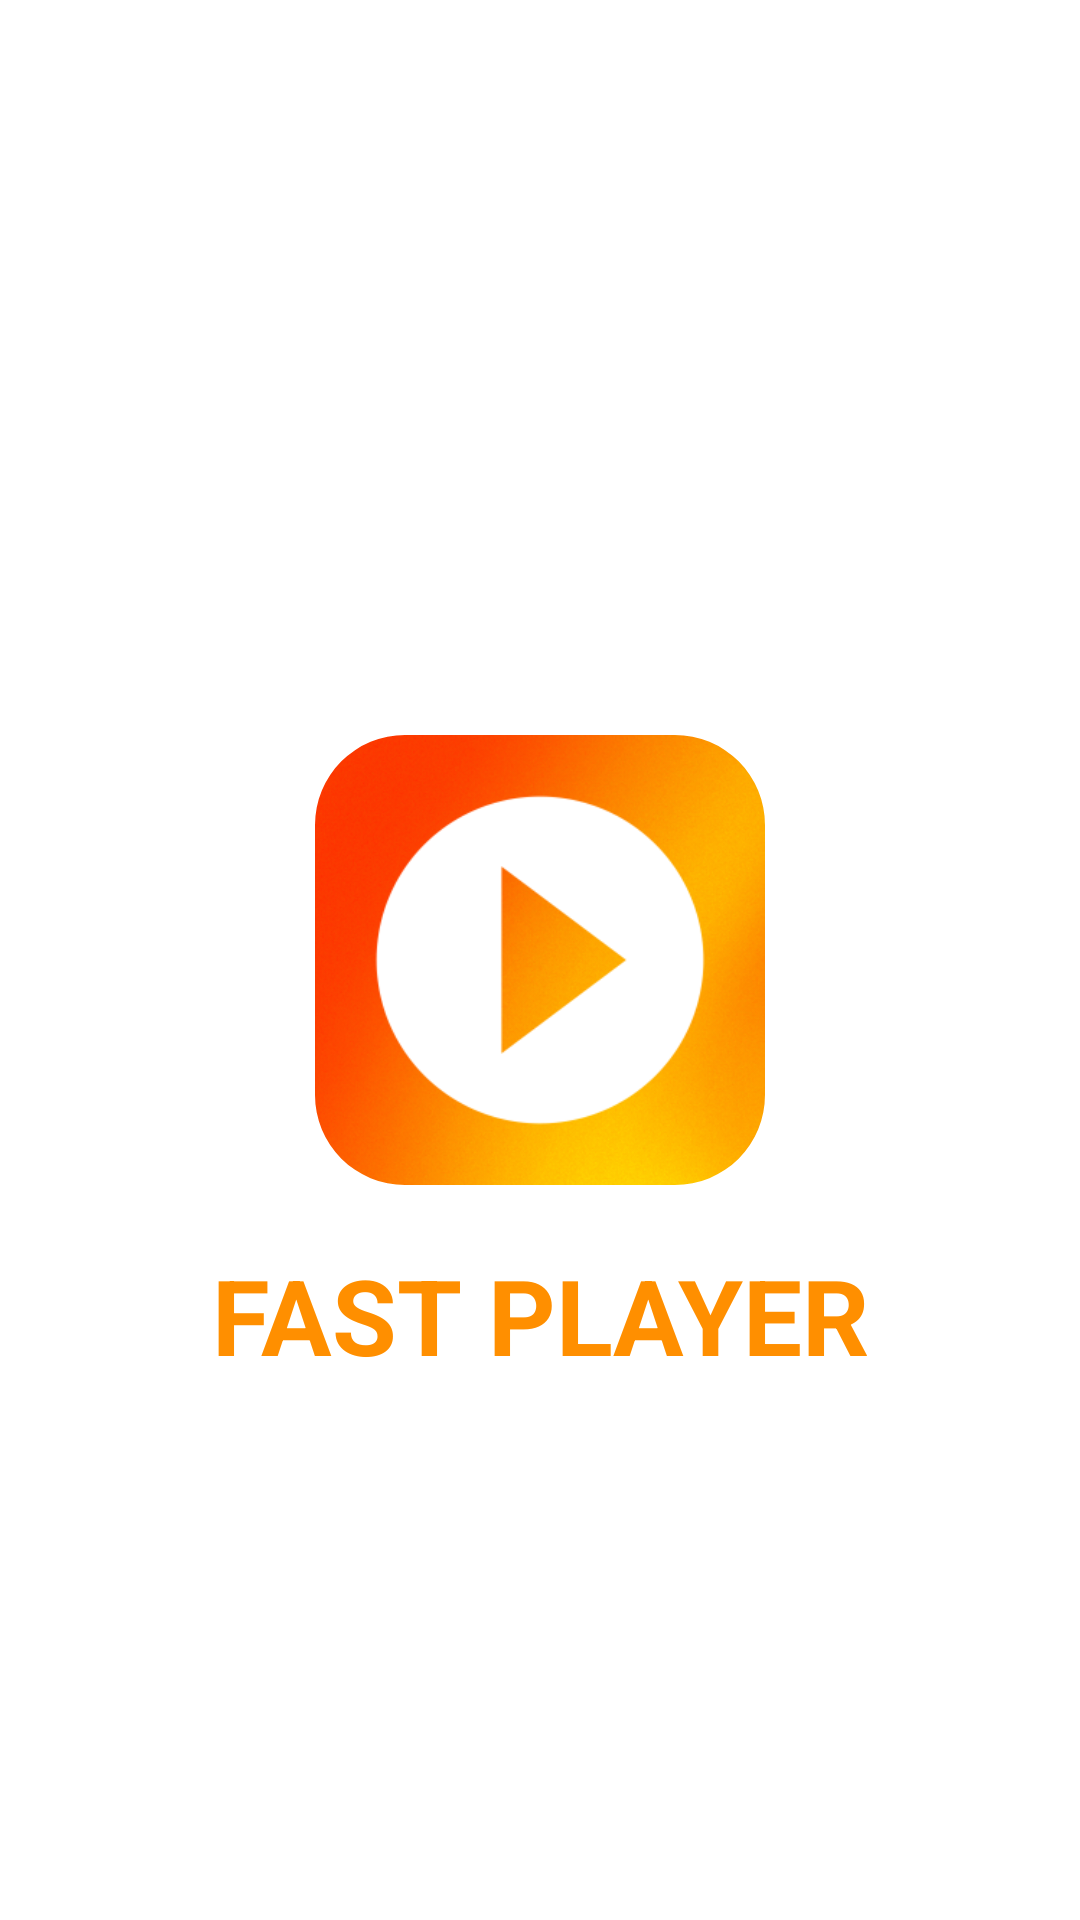

The Android layout XML behind this screen, and the referenced resources:
<!-- AndroidManifest.xml: application theme Theme.FastVideoPlayer -->
<!-- res/layout/activity_splash_screen.xml -->
<?xml version="1.0" encoding="utf-8"?>
<androidx.constraintlayout.widget.ConstraintLayout xmlns:android="http://schemas.android.com/apk/res/android"
    xmlns:app="http://schemas.android.com/apk/res-auto"
    xmlns:tools="http://schemas.android.com/tools"
    android:layout_width="match_parent"
    android:layout_height="match_parent"
    android:background="@color/default_shimmer_color"
    tools:context="com.gamest.fastvideoplayer.SplashScreenActivity">

    <com.google.android.material.imageview.ShapeableImageView
        android:id="@+id/shapeableImageView"
        android:layout_width="150dp"
        android:layout_height="150dp"
        android:src="@drawable/app_icon_312px"
        app:layout_constraintBottom_toBottomOf="parent"
        app:layout_constraintEnd_toEndOf="parent"
        app:layout_constraintHorizontal_bias="0.5"
        app:layout_constraintStart_toStartOf="parent"
        app:layout_constraintTop_toTopOf="parent"
        app:shapeAppearance="@style/cornerImageShap" />

    <androidx.appcompat.widget.AppCompatTextView
        android:layout_width="match_parent"
        android:layout_height="wrap_content"
        android:text="FAST PLAYER"
        android:gravity="center"
        android:textSize="35dp"
        android:layout_margin="20dp"
        android:textStyle="bold"
        android:textColor="@color/primaryVarient"
        app:layout_constraintEnd_toEndOf="parent"
        app:layout_constraintHorizontal_bias="0.5"
        app:layout_constraintStart_toStartOf="parent"
        app:layout_constraintTop_toBottomOf="@+id/shapeableImageView" />
</androidx.constraintlayout.widget.ConstraintLayout>
<!-- resources referenced by this layout -->
<resources>
  <color name="primaryVarient">#FF8F00</color>
  <!-- drawable app_icon_312px: png bitmap (drawable, 107991 bytes) -->
  <style name="cornerImageShap" parent="">
          <item name="cornerSize">20%</item>
      </style>
  <style name="Theme.FastVideoPlayer" parent="Theme.MaterialComponents.DayNight.DarkActionBar">
          
          <item name="colorPrimary">@color/primary</item>
          <item name="colorPrimaryVariant">@color/primaryVarient</item>
          <item name="colorOnPrimary">@color/white</item>
          
          <item name="colorSecondary">@color/secondary</item>
          <item name="colorSecondaryVariant">@color/secondaryVarient</item>
          <item name="colorOnSecondary">@color/black</item>
          
          <item name="android:statusBarColor" tools:targetApi="l">?attr/colorPrimary</item>
          
      </style>
  <color name="primary">#EF6C00</color>
  <color name="secondary">#D84315</color>
  <color name="secondaryVarient">#D56847</color>
  <!-- not gathered from this repository: default colours our renderer supplied (Android Studio template values) -->
  <color name="black">#FF000000</color>
  <color name="white">#FFFFFFFF</color>
</resources>
